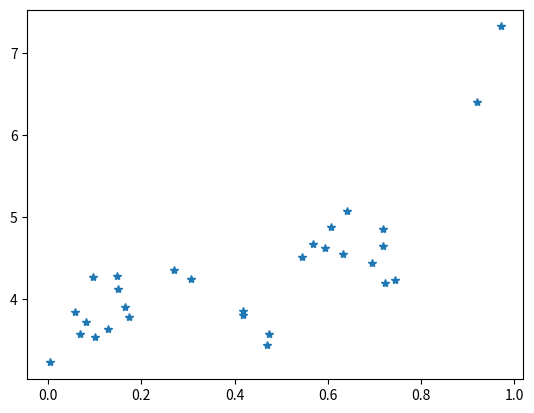

Here is the Python script that generated this plot:
""" Artificial Data Source for Bias/Variance Experiments

author: Nathan Sprague
version: 1/15/20

"""

import numpy as np
import matplotlib.pyplot as plt


class DataSource:

    def __init__(self, variance=.07):
        self.variance = variance

    def gen_data(self, num):
        x = np.random.random(num)
        y_no_noise = self.true_fun(x)
        y = y_no_noise + np.random.normal(0, np.sqrt(self.variance), num)
        return x, y

    def true_fun(self, x: np.ndarray):
        return np.sin(x * 7) + 1.2 * np.exp(-((x - .6) / .1) ** 2) + 4 * x ** 2 + 3.0


def save_data(source, num, filename):
    x, y = source.gen_data(num)
    np.savetxt(filename, np.transpose((x, y)), fmt='%.5f', delimiter=',')
    return x, y


if __name__ == "__main__":
    dg = DataSource()
    x, y = save_data(dg, 30, 'sprinkles_tmp.csv')
    plt.plot(x, y, '*')
    xs = np.arange(0, 1, .01)
    ys = dg.true_fun(xs)
    # plt.plot(xs, ys)
    plt.show()
